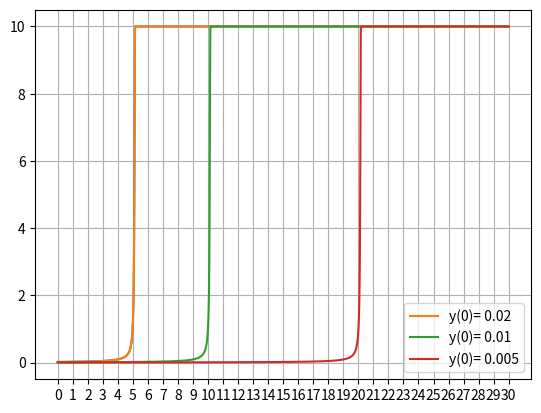

The matplotlib source for this figure:
# -*- coding: utf-8 -*-
"""
Created on Tue Dec  5 13:59:05 2023

[redacted]
"""

'''
QUESTION 2

ODE with initial condition
exponential increase until two right hand terms balance eachother

dy/dt = 10y**2 - y**3

Euler method for ODEs
'''

'''
a) Write code to solve ODE with euler method 
and report back y at t=4,5,10
Use initial condition y(0) = 0.02
'''

#PART A
import numpy as np
import matplotlib.pyplot as plt
import math


# functions that returns dy/dx
# i.e. the equation we want to solve: dy/dx = - y
def dydt(y,t):
    dydt = 10*y**2 - y**3
    return dydt

# initial conditions
t0 = 0
y0 = 0.02
# total solution interval
t_final = 20
# step size
#A stepsixe of 0.01 was used to provide precision in results 
#Plotting was used to verify euler plot matches plot from quesiton
#Larger stepsize is not accurate enough
#Smaller would increase computational effort beyond a reasonable amount
h = 0.01

# number of steps
#math.ceil rounds the number up to th next integer
n_step = math.ceil(t_final/h)

# Definition of arrays to store the solution
y_eul = np.zeros(n_step+1)
t_eul = np.zeros(n_step+1)
#errors = np.zeros(n_step+1)
#errors_squared = np.zeros(n_step+1)


# Initialize first element of solution arrays 
# with initial condition
y_eul[0] = y0
t_eul[0] = t0 

# Populate the x array
for i in range(n_step):
    t_eul[i+1]  = t_eul[i]  + h
    

# Apply Euler method n_step times
for i in range(n_step):
    # compute the slope using the differential equation
    slope = dydt(y_eul[i],t_eul[i]) 
    # use the Euler method
    y_eul[i+1] = y_eul[i] + h * slope  
    
#number in [] is one bigger as euler starts at t=0
#So the 2nd value is actually at t=0 etc   
print('At t=4, the solution is', y_eul[5])
print('At t=5, the solution is', y_eul[6])
print('At t=6, the solution is', y_eul[11])

plt.plot(t_eul, y_eul)



'''
b) Report the ignition delay for the three initial conditoins:
    y(0) = 0.02
    y(0) = 0.01
    y(0) = 0.005
    
From the code below, values are read from graph to be:
    y(0) = 0.02 ignition at t=5s
    y(0) = 0.01 ignition at t=10s
    y(0) = 0.005 ignition at t = 20
'''

#Making a loop to run through the three initial conditions 
#and then plot each so ignition delay can be determined from plots

y_0 = [0.02, 0.01, 0.005]

for y in y_0:
    # initial conditions
    t0 = 0
    y0 = y
    # total solution interval
    t_final = 30
    # step size
    #A stepsixe of 0.01 was used to provide precision in results 
    #Plotting was used to verify euler plot matches plot from quesiton
    #Larger stepsize is not accurate enough
    #Smaller would increase computational effort beyond a reasonable amount
    h = 0.01

    # number of steps
    #math.ceil rounds the number up to th next integer
    n_step = math.ceil(t_final/h)

    # Definition of arrays to store the solution
    y_eul = np.zeros(n_step+1)
    t_eul = np.zeros(n_step+1)
    #errors = np.zeros(n_step+1)
    #errors_squared = np.zeros(n_step+1)


    # Initialize first element of solution arrays 
    # with initial condition
    y_eul[0] = y0
    t_eul[0] = t0 

    # Populate the x array
    for i in range(n_step):
        t_eul[i+1]  = t_eul[i]  + h
        

    # Apply Euler method n_step times
    for i in range(n_step):
        # compute the slope using the differential equation
        slope = dydt(y_eul[i],t_eul[i]) 
        # use the Euler method
        y_eul[i+1] = y_eul[i] + h * slope  

    plt.plot(t_eul, y_eul, label=f'y(0)= {y}')
new_x_ticks = np.arange(0, 31, 1)  # Define new tick locations
plt.xticks(new_x_ticks)  # Set the new tick locations
plt.legend(loc = 'lower right')
plt.grid(True)
plt.show()




    